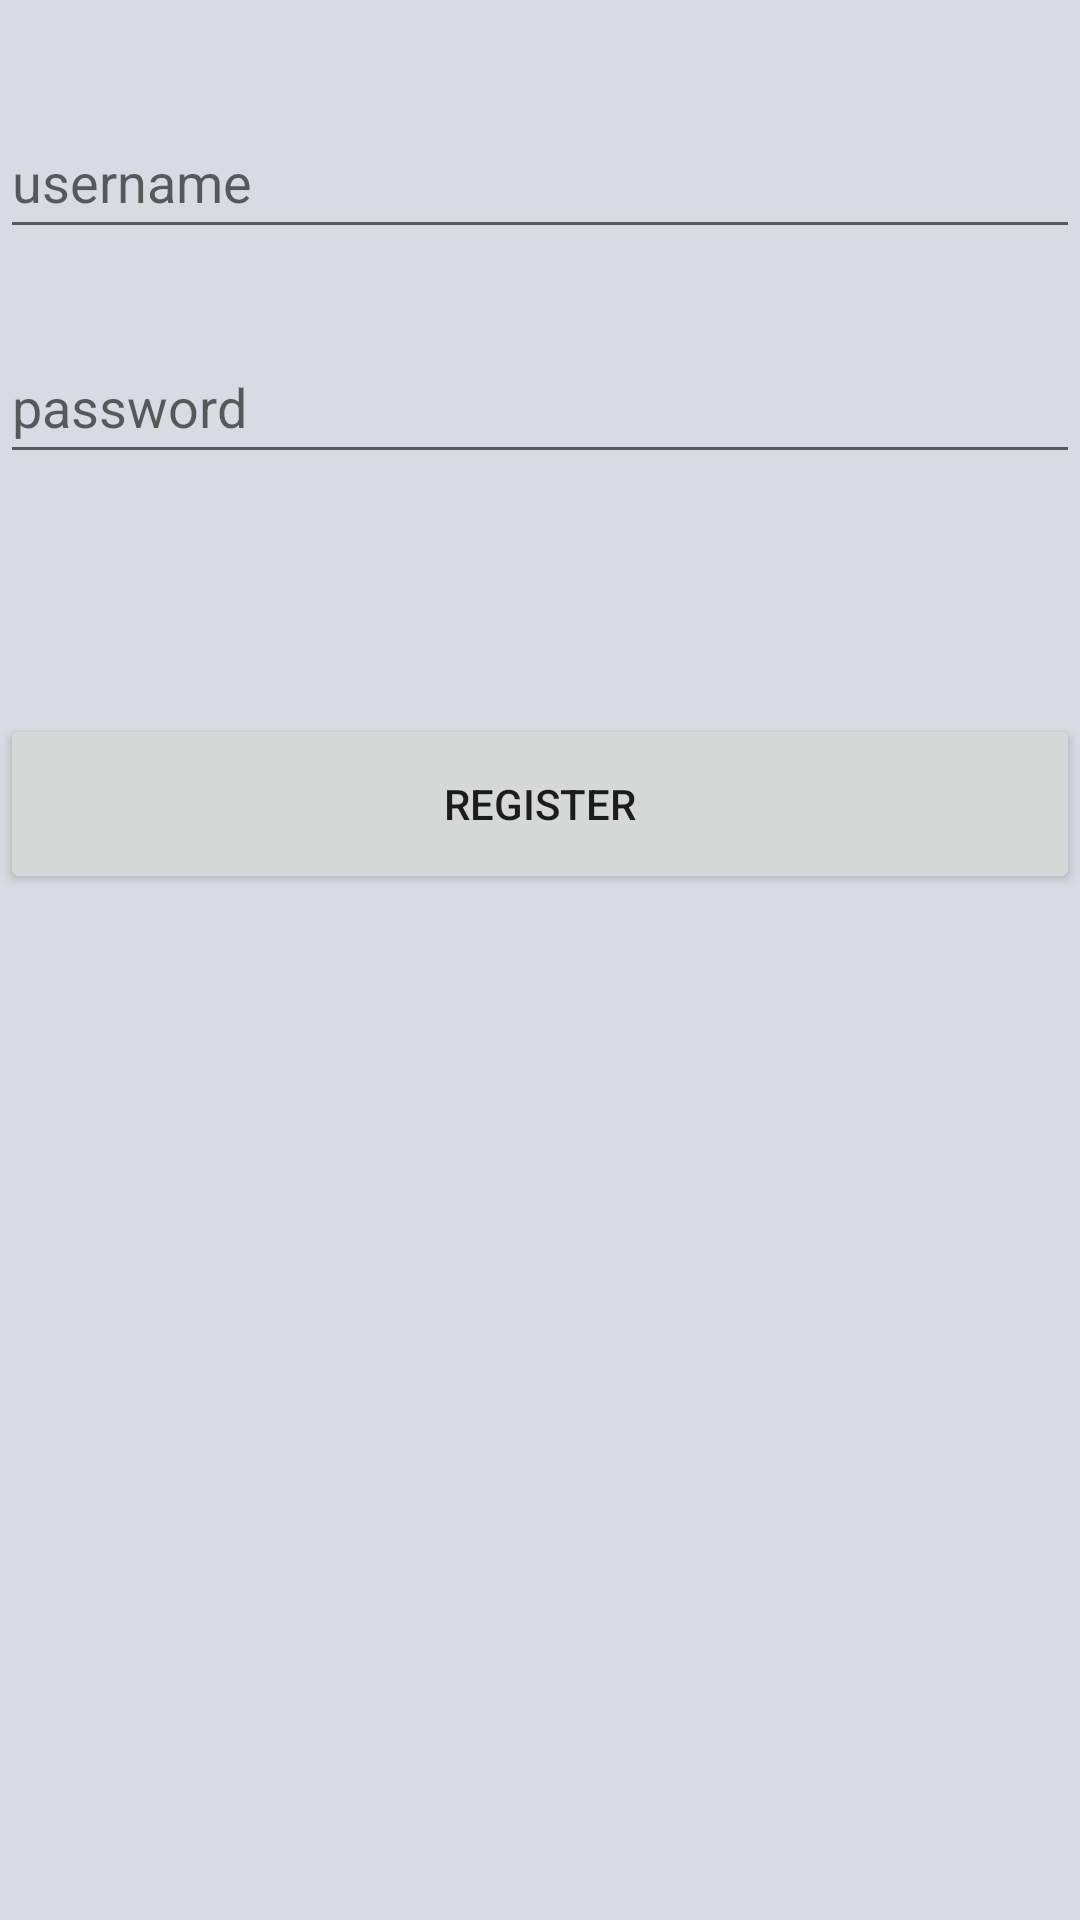

This screen was rendered from an Android layout file. Write that file and the resources it references.
<!-- AndroidManifest.xml: application theme Theme.GameCenter -->
<!-- res/layout/register.xml -->
<?xml version="1.0" encoding="utf-8"?>
<RelativeLayout xmlns:android="http://schemas.android.com/apk/res/android"
    android:layout_width="match_parent"
    android:gravity="center_horizontal"
    android:layout_height="match_parent">

    <EditText
        android:id="@+id/user_nameInput"
        android:layout_width="match_parent"
        android:layout_height="wrap_content"
        android:layout_alignParentStart="true"
        android:layout_alignParentTop="true"
        android:layout_marginTop="35dp"
        android:hint="username"
        android:minHeight="48dp" />

    <EditText
        android:id="@+id/passwordInput"
        android:layout_width="match_parent"
        android:layout_height="wrap_content"
        android:layout_below="@+id/user_nameInput"
        android:layout_alignParentStart="true"
        android:layout_marginTop="27dp"
        android:hint="password"
        android:inputType="textPassword"
        android:minHeight="48dp" />

    <TextView
        android:id="@+id/warning"
        android:layout_width="match_parent"
        android:layout_height="wrap_content"
        android:layout_below="@+id/passwordInput"
        android:layout_marginTop="31dp"
        android:textColor="@android:color/holo_red_light" />

    <Button
        android:id="@+id/register"
        android:layout_width="match_parent"
        android:layout_height="60dp"
        android:layout_below="@+id/warning"
        android:layout_marginTop="30dp"
        android:layout_toEndOf="@+id/login"
        android:text="Register" />

</RelativeLayout>
<!-- resources referenced by this layout -->
<resources>
  <style name="Theme.GameCenter" parent="Theme.MaterialComponents.DayNight.NoActionBar">
          
          <item name="android:windowBackground">@color/defaultBackground</item>
          <item name="colorPrimary">@color/ming</item>
          <item name="colorPrimaryVariant">@color/xanadu</item>
          <item name="colorOnPrimary">@color/timberwolf</item>
          
          <item name="colorSecondary">@color/ming</item>
          <item name="colorSecondaryVariant">@color/ming</item>
          <item name="colorOnSecondary">@color/black</item>
          
          <item name="android:statusBarColor" tools:targetApi="l">?attr/colorPrimaryVariant</item>
          
      </style>
  <color name="defaultBackground">#D8DBE2</color>
  <color name="ming">#387780</color>
  <color name="xanadu">#73937E</color>
  <color name="timberwolf">#DBD4D3</color>
  <color name="black">#FF000000</color>
</resources>
